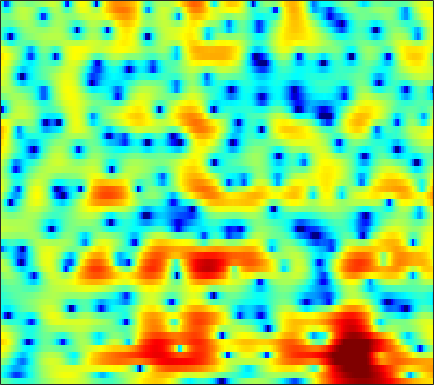

The data file committed next to this chart (first rows):
-0.64031, -1.0059, -1.5208, -2.0417, -2.4252, -2.9032, -3.3228, -3.5929, -3.8706, -4.0262, -4.0489, -3.9699, -3.7381, -3.3565, -2.9857, -2.4223, -1.8258, -1.3647, -0.74762, -0.13747, 0.4481, 0.86549, 1.3824, 1.8487
-3.592, -4.475, -5.828, -7.405, -8.735, -10.65, -12.42, -13.2, -12.91, -11.42, -9.569, -8.218, -6.577, -5.121, -4.138, -2.953, -1.885, -1.152, -0.2606, 0.5409, 1.261, 1.75, 2.336, 2.85
-2.499, -3.248, -4.355, -5.538, -6.431, -7.533, -8.38, -8.733, -8.738, -8.248, -7.41, -6.652, -5.557, -4.437, -3.61, -2.543, -1.536, -0.8306, 0.03447, 0.8109, 1.49, 1.937, 2.453, 2.874
1.048, 0.4335, -0.5481, -1.708, -2.687, -4.155, -5.812, -7.164, -9.011, -10.49, -10.75, -9.899, -8.018, -5.982, -4.548, -2.843, -1.371, -0.4182, 0.6677, 1.565, 2.276, 2.694, 3.097, 3.326
3.601, 3.044, 2.131, 1.035, 0.09495, -1.316, -2.883, -4.118, -5.732, -6.992, -7.448, -7.152, -6.148, -4.869, -3.893, -2.648, -1.518, -0.7602, 0.1324, 0.8699, 1.453, 1.783, 2.072, 2.196
5.487, 5.002, 4.221, 3.309, 2.542, 1.415, 0.1866, -0.7633, -2.044, -3.27, -4.363, -5.002, -5.498, -5.48, -5.136, -4.34, -3.37, -2.646, -1.778, -1.09, -0.5787, -0.3271, -0.1784, -0.2319
6.878, 6.434, 5.707, 4.827, 4.056, 2.865, 1.474, 0.2737, -1.624, -4.004, -7.181, -10.5, -17.41, -18.19, -12.83, -8.331, -5.489, -3.983, -2.53, -1.585, -1.073, -0.9496, -1.121, -1.74
5.259, 4.88, 4.269, 3.552, 2.95, 2.069, 1.1, 0.3254, -0.749, -1.818, -2.8, -3.419, -3.97, -4.117, -3.978, -3.522, -2.91, -2.425, -1.806, -1.275, -0.8964, -0.7555, -0.7592, -0.9969
2.828, 2.403, 1.805, 1.186, 0.7146, 0.0811, -0.5754, -1.077, -1.754, -2.438, -3.094, -3.546, -4.019, -4.242, -4.191, -3.814, -3.171, -2.58, -1.74, -0.9259, -0.2039, 0.246, 0.7234, 1.064
-0.6381, -1.476, -2.481, -3.187, -3.442, -3.494, -3.437, -3.45, -3.684, -4.282, -5.374, -6.619, -9.08, -12.61, -14.64, -11.83, -7.555, -5.032, -2.446, -0.5268, 0.9162, 1.75, 2.598, 3.19
-5.698, -8.289, -14.28, -40.3, -16.81, -10.02, -6.76, -5.287, -4.15, -3.699, -3.743, -4.022, -4.649, -5.247, -5.291, -4.434, -2.841, -1.537, 0.1111, 1.497, 2.584, 3.216, 3.828, 4.168
-4.869, -5.339, -5.86, -5.98, -5.719, -5.004, -4.1, -3.427, -2.651, -2.022, -1.546, -1.253, -0.9075, -0.5489, -0.247, 0.2246, 0.7798, 1.23, 1.822, 2.358, 2.797, 3.033, 3.206, 3.178
-4.115, -3.897, -3.604, -3.313, -3.073, -2.72, -2.334, -2.043, -1.648, -1.255, -0.8974, -0.6563, -0.3396, -0.007567, 0.2457, 0.5826, 0.9136, 1.17, 1.495, 1.777, 2.01, 2.127, 2.187, 2.123
-3.508, -3.169, -2.775, -2.442, -2.221, -1.951, -1.712, -1.558, -1.381, -1.229, -1.086, -0.9783, -0.8232, -0.6519, -0.4994, -0.2563, 0.02212, 0.2503, 0.5661, 0.8868, 1.181, 1.371, 1.571, 1.705
-2.699, -2.336, -1.944, -1.636, -1.461, -1.316, -1.264, -1.278, -1.361, -1.539, -1.744, -1.899, -2.086, -2.231, -2.263, -2.139, -1.806, -1.454, -0.8791, -0.241, 0.3686, 0.7942, 1.294, 1.701
-1.819, -1.294, -0.7686, -0.4417, -0.3293, -0.3492, -0.5492, -0.7935, -1.253, -1.849, -2.643, -3.378, -4.539, -5.798, -6.652, -7.181, -6.46, -5.267, -3.409, -1.704, -0.2644, 0.6111, 1.522, 2.16
-0.2661, 0.3937, 0.9028, 1.036, 0.9106, 0.5425, -0.02494, -0.5685, -1.408, -2.268, -3.324, -4.301, -5.941, -8.343, -11.19, -16.45, -12.55, -8.166, -4.018, -1.254, 0.6893, 1.735, 2.66, 3.134
2.221, 2.233, 1.978, 1.311, 0.5972, -0.6516, -2.189, -3.541, -5.387, -6.674, -6.867, -6.417, -5.664, -4.911, -4.252, -3.274, -2.064, -0.9959, 0.5083, 1.883, 2.968, 3.512, 3.845, 3.736
2.587, 1.947, 0.8644, -0.413, -1.583, -3.614, -6.278, -8.921, -14.29, -22.66, -17.32, -12.3, -8.113, -5.36, -3.647, -1.619, 0.0187, 1.083, 2.308, 3.259, 3.919, 4.167, 4.199, 3.825
-0.3136, -1.188, -2.154, -3.031, -3.922, -5.435, -7.27, -8.75, -10.91, -12.44, -12.08, -10.71, -8.35, -5.623, -3.686, -1.572, 0.237, 1.391, 2.621, 3.479, 4.009, 4.224, 4.277, 4.002
-11.92, -10.56, -7.371, -5.881, -5.492, -5.757, -7.004, -8.501, -11.65, -17.26, -20.11, -14.14, -8.665, -5.16, -3.08, -0.9426, 0.6513, 1.61, 2.526, 3.208, 3.61, 3.793, 3.835, 3.71
-4.25, -4.364, -3.627, -2.95, -2.598, -2.435, -2.664, -2.984, -3.409, -3.772, -3.611, -3.138, -2.248, -1.079, -0.3307, 0.5731, 1.29, 1.654, 1.925, 2.019, 1.988, 1.891, 1.714, 1.598
1.791, 1.455, 1.168, 1.032, 0.9821, 0.8869, 0.8141, 0.733, 0.6711, 0.6482, 0.7055, 0.7952, 0.9177, 1.077, 1.14, 1.106, 0.921, 0.6325, 0.06971, -0.8159, -1.956, -2.953, -4.155, -4.795
2.844, 2.656, 2.438, 2.281, 2.168, 2.048, 1.959, 1.914, 1.842, 1.813, 1.756, 1.694, 1.612, 1.391, 1.192, 0.7815, 0.1418, -0.4962, -1.664, -3.298, -5.651, -8.129, -13.52, -26.43
2.282, 2.164, 2, 1.831, 1.715, 1.632, 1.577, 1.58, 1.59, 1.615, 1.619, 1.593, 1.529, 1.349, 1.15, 0.7647, 0.2072, -0.3378, -1.257, -2.342, -3.589, -4.584, -5.764, -6.404
1.381, 1.085, 0.6714, 0.2897, 0.1109, 0.006169, 0.06114, 0.1948, 0.4877, 0.784, 1.098, 1.307, 1.469, 1.588, 1.554, 1.404, 1.126, 0.8251, 0.3156, -0.2894, -0.9543, -1.451, -2.027, -2.485
0.6853, -0.3087, -1.765, -3.041, -3.689, -3.887, -3.279, -2.573, -1.525, -0.4691, 0.4683, 1.082, 1.756, 2.247, 2.508, 2.676, 2.65, 2.515, 2.183, 1.669, 1.04, 0.5318, -0.208, -0.9348
0.9031, -1.164, -4.917, -11.15, -20.52, -16.03, -9.367, -6.664, -4.168, -2.187, -0.465, 0.6251, 1.984, 2.969, 3.557, 4.072, 4.26, 4.195, 3.847, 3.223, 2.332, 1.475, 0.1446, -1.338
3.034, 1.36, -1.245, -3.935, -5.726, -7.495, -8.527, -9.101, -8.495, -6.303, -3.286, -1.213, 1.068, 2.783, 3.713, 4.537, 4.914, 4.895, 4.497, 3.667, 2.33, 0.9401, -1.357, -4.352
4.393, 3.275, 1.573, -0.3389, -1.976, -4.454, -7.571, -10.76, -13.45, -9.39, -4.988, -2.394, 0.1727, 2.046, 3.097, 3.97, 4.438, 4.492, 4.151, 3.301, 1.915, 0.4975, -2.166, -5.875
3.49, 2.702, 1.504, 0.1031, -0.8793, -2.268, -3.349, -3.964, -4.104, -3.6, -2.523, -1.533, -0.241, 0.9405, 1.666, 2.444, 2.893, 3.039, 2.936, 2.51, 1.774, 0.9782, -0.3186, -1.831
2.247, 1.496, 0.2584, -1.116, -2.282, -3.652, -4.732, -5.098, -5.112, -4.455, -3.481, -2.602, -1.54, -0.4873, 0.1346, 0.9183, 1.478, 1.77, 2.011, 2.078, 1.952, 1.75, 1.417, 0.9964
1.89, 0.9634, -0.693, -2.868, -5.027, -8.572, -13.43, -15.42, -12.48, -8.849, -6.319, -4.908, -3.4, -2.227, -1.48, -0.653, 0.0817, 0.557, 1.104, 1.551, 1.882, 2.082, 2.248, 2.333
2.849, 1.936, 0.3776, -1.643, -3.42, -6.224, -8.94, -9.93, -9.416, -7.875, -6.388, -5.698, -4.807, -4.282, -3.739, -3.142, -2.354, -1.692, -0.765, 0.1151, 0.9395, 1.494, 2.059, 2.506
4.481, 3.766, 2.627, 1.353, 0.2611, -1.115, -2.412, -3.151, -4.039, -4.663, -5.365, -5.872, -6.896, -7.969, -8.857, -9.086, -7.957, -6.513, -4.354, -2.481, -0.9224, 0.02014, 1.048, 1.802
5.69, 5.061, 4.077, 2.938, 2.056, 0.7929, -0.4491, -1.393, -2.568, -3.802, -5.215, -6.356, -8.538, -11.62, -15.56, -23.15, -15.71, -11.01, -7.237, -4.541, -2.611, -1.532, -0.3365, 0.5268
6.456, 5.761, 4.658, 3.353, 2.307, 0.766, -0.7567, -1.915, -3.181, -4.259, -5.056, -5.726, -6.446, -7.18, -7.635, -7.78, -7.316, -6.598, -5.425, -4.204, -3.147, -2.453, -1.654, -0.9588
7.43, 6.633, 5.313, 3.707, 2.182, -0.1383, -3.01, -5.387, -7.912, -8.044, -6.631, -5.654, -4.692, -4.191, -4.006, -3.874, -3.864, -3.907, -3.921, -3.988, -3.956, -3.739, -3.433, -2.953
7.871, 7.137, 5.95, 4.422, 3.034, 0.6224, -2.629, -5.818, -10.06, -8.761, -5.534, -3.625, -2.261, -1.548, -1.411, -1.698, -2.407, -3.244, -4.826, -6.766, -8.427, -8.943, -8.342, -7.427
5.504, 5.066, 4.528, 3.929, 3.438, 2.624, 1.766, 1.198, 0.6242, 0.4206, 0.557, 0.7807, 0.8539, 0.7676, 0.4651, -0.3796, -1.749, -3.148, -6.008, -10.21, -17.65, -19.45, -13.81, -11.17
-1.372, -1.253, -0.3799, 0.7158, 1.384, 2.084, 2.477, 2.7, 2.816, 2.861, 2.841, 2.695, 2.468, 2.023, 1.542, 0.7342, -0.3812, -1.338, -2.729, -4.2, -5.313, -5.874, -6.035, -5.967
-28.58, -14.27, -6.846, -3.083, -1.321, 0.3726, 1.457, 1.965, 2.422, 2.634, 2.622, 2.486, 2.192, 1.709, 1.246, 0.5508, -0.2139, -0.8577, -1.614, -2.248, -2.654, -2.822, -2.771, -2.494
-5.143, -4.518, -3.173, -1.697, -0.7162, 0.3378, 1.114, 1.5, 1.809, 1.885, 1.761, 1.597, 1.157, 0.5774, 0.06906, -0.7955, -1.719, -2.437, -3.328, -3.885, -4.017, -3.721, -3.036, -2.086
-0.8764, -0.4214, 0.1171, 0.5718, 0.9055, 1.16, 1.298, 1.341, 1.244, 1.044, 0.7565, 0.4553, -0.06277, -0.7481, -1.426, -2.594, -4.205, -5.726, -8.357, -11.25, -11.45, -9.229, -5.982, -3.321
1.663, 1.784, 1.802, 1.657, 1.435, 1.03, 0.4789, 0.01043, -0.6105, -1.149, -1.561, -1.845, -2.113, -2.468, -2.912, -3.703, -4.964, -6.277, -8.682, -11.28, -11.35, -8.973, -5.569, -2.824
3.179, 2.932, 2.426, 1.692, 0.927, -0.3133, -1.874, -3.278, -5.213, -6.789, -7.291, -6.844, -5.886, -4.992, -4.468, -4.096, -3.971, -4.003, -4.048, -3.919, -3.42, -2.796, -1.695, -0.4798
4.057, 3.612, 2.803, 1.695, 0.6543, -1.168, -3.583, -6.025, -10.71, -19.97, -20.32, -13.54, -9.275, -6.794, -5.518, -4.34, -3.475, -2.968, -2.373, -1.845, -1.267, -0.8299, -0.1796, 0.5051
4.689, 4.243, 3.447, 2.412, 1.469, -0.01999, -1.791, -3.226, -5.157, -6.708, -7.406, -7.258, -6.601, -5.764, -5.115, -4.243, -3.458, -2.892, -2.235, -1.667, -1.212, -0.9083, -0.5699, -0.2409
5.399, 5.043, 4.399, 3.578, 2.844, 1.76, 0.5359, -0.4142, -1.71, -2.957, -4.124, -4.82, -5.505, -5.851, -5.752, -5.118, -4.24, -3.507, -2.67, -2.064, -1.802, -1.794, -2.094, -2.571
5.865, 5.546, 4.994, 4.309, 3.728, 2.847, 1.869, 1.073, -0.1778, -1.687, -3.571, -5.389, -8.559, -12.42, -13.16, -9.624, -6.155, -4.35, -2.694, -1.786, -1.573, -1.882, -3.048, -5.458
4.469, 4.025, 3.335, 2.61, 2.102, 1.482, 0.9245, 0.4842, -0.2202, -1.191, -2.535, -3.857, -6.176, -8.436, -8.771, -6.757, -4.251, -2.703, -1.217, -0.3662, -0.04323, -0.1749, -0.7412, -1.751
0.7981, -0.1345, -1.663, -3.21, -4.068, -4.191, -3.476, -2.83, -2.073, -1.625, -1.497, -1.556, -1.688, -1.722, -1.589, -1.153, -0.522, -0.005183, 0.5964, 1.051, 1.321, 1.413, 1.4, 1.324
-2.327, -3.776, -6.797, -12.34, -22.24, -16.47, -8.917, -5.984, -3.573, -2.046, -1.073, -0.593, -0.1099, 0.2385, 0.4523, 0.6932, 0.9541, 1.127, 1.349, 1.562, 1.736, 1.864, 1.981, 2.078
-2.337, -2.985, -4.089, -5.18, -5.663, -5.391, -4.248, -3.248, -1.954, -0.8969, -0.0855, 0.3578, 0.7371, 0.9315, 0.9854, 0.9557, 0.843, 0.744, 0.6567, 0.6479, 0.7625, 0.9118, 1.196, 1.476
-0.9356, -1.063, -1.242, -1.339, -1.301, -1.06, -0.6251, -0.233, 0.3355, 0.8382, 1.215, 1.39, 1.423, 1.237, 0.9448, 0.3726, -0.4418, -1.126, -2.023, -2.6, -2.5, -2.022, -1.061, -0.09816
-0.06679, -0.3369, -0.5605, -0.5194, -0.288, 0.1733, 0.7244, 1.185, 1.69, 2.063, 2.235, 2.232, 2.051, 1.601, 1.05, -0.07441, -1.777, -3.627, -7.476, -13.98, -13.05, -8.021, -3.918, -1.429
-1.428, -2.837, -4.299, -4.173, -3.081, -1.325, 0.1823, 1.031, 1.822, 2.273, 2.443, 2.41, 2.216, 1.851, 1.449, 0.6854, -0.37, -1.438, -3.061, -4.345, -4.082, -2.907, -1.054, 0.4088
-2.99, -6.264, -13.4, -11.74, -6.879, -3.008, -0.8367, 0.1051, 0.7675, 0.8851, 0.6572, 0.3572, -0.07112, -0.2824, -0.2545, 0.01793, 0.3459, 0.5611, 0.835, 1.145, 1.549, 1.934, 2.414, 2.77
